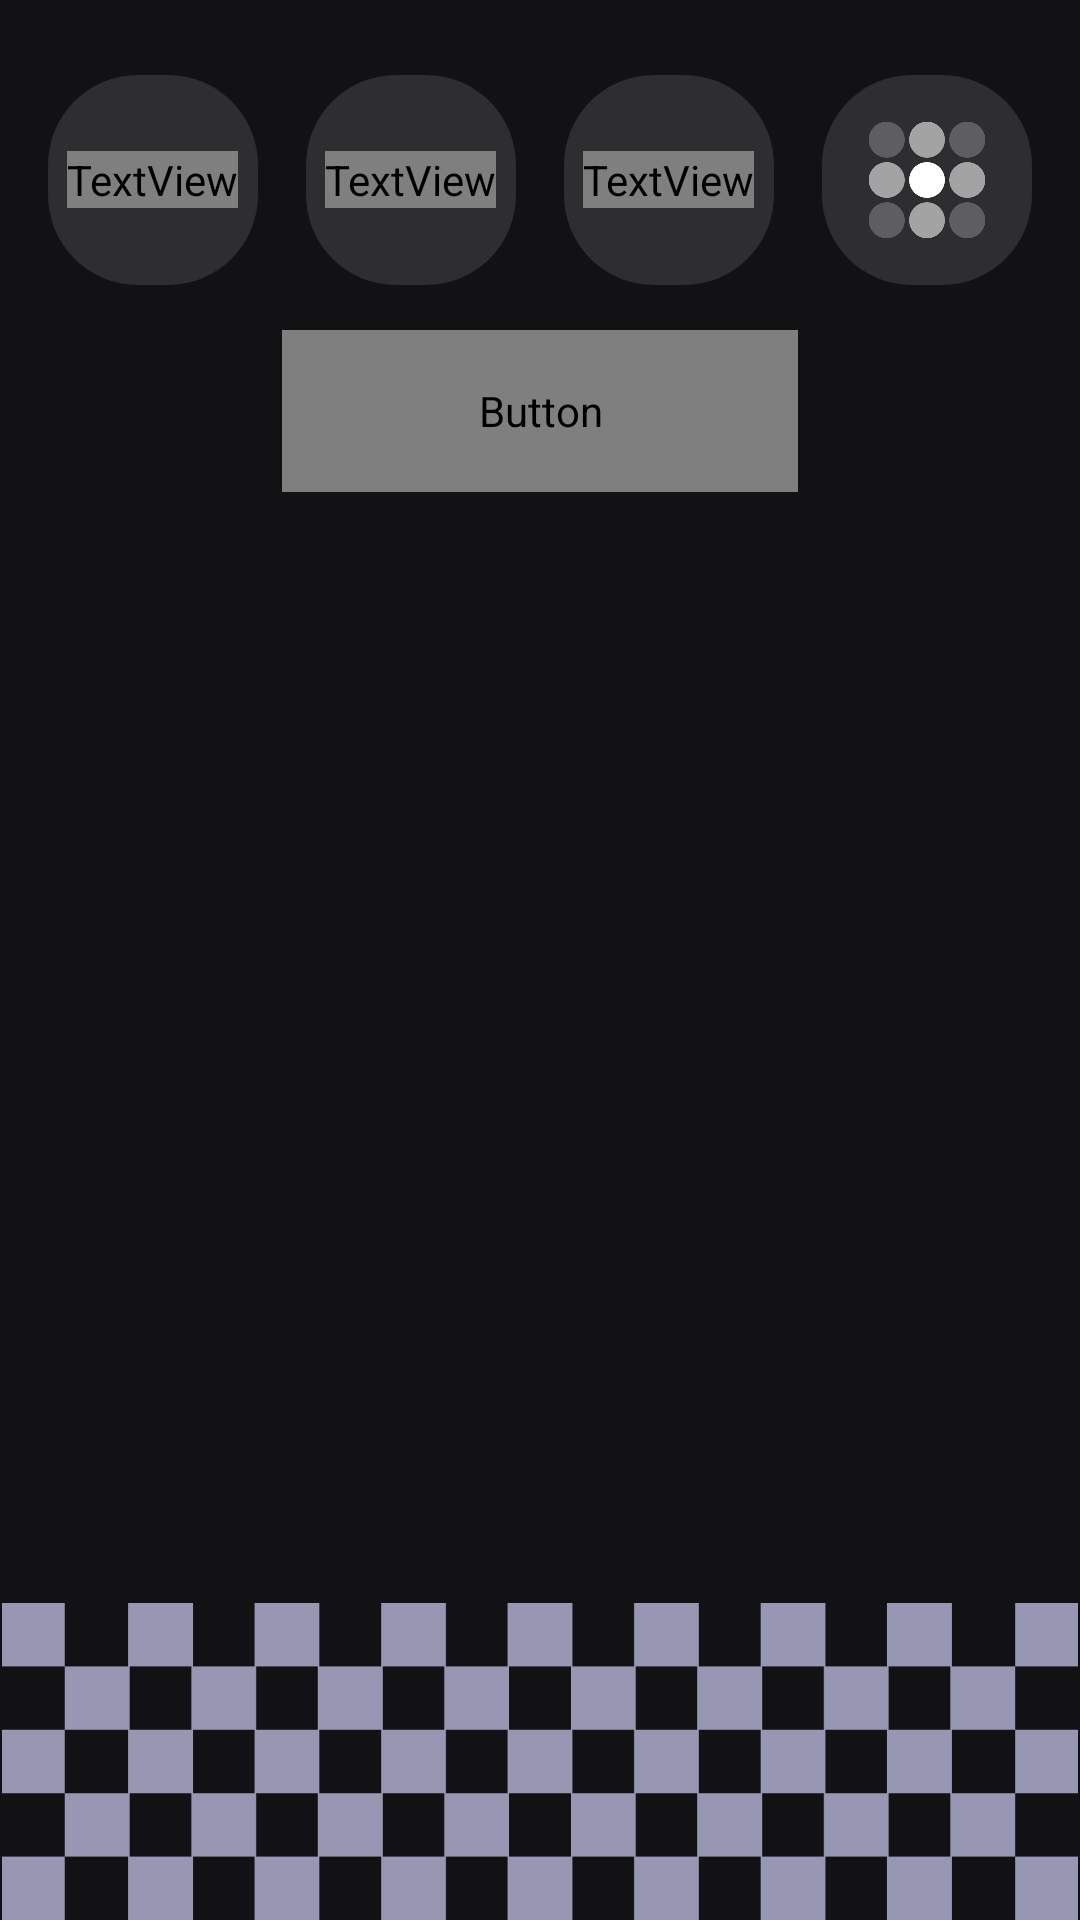

Write the Android layout XML for this screen, with the resource values it uses.
<!-- AndroidManifest.xml: application theme Theme.Pixxelo -->
<!-- res/layout/create_image_screen.xml -->
<?xml version="1.0" encoding="utf-8"?>
<FrameLayout xmlns:android="http://schemas.android.com/apk/res/android"
    xmlns:app="http://schemas.android.com/apk/res-auto"
    android:orientation="vertical"
    android:layout_width="match_parent"
    android:layout_height="match_parent"
    android:background="@color/background_color">

    <LinearLayout
        android:orientation="vertical"
        android:layout_width="match_parent"
        android:layout_height="wrap_content">

        <androidx.cardview.widget.CardView
            android:layout_width="match_parent"
            android:layout_height="wrap_content"
            android:layout_margin="10dp"
            app:cardCornerRadius="24dp"
            app:cardElevation="0dp"
            android:clipToPadding="false"
            android:clipChildren="false">

            <ImageView
                android:id="@+id/imageView"
                android:layout_width="match_parent"
                android:layout_height="wrap_content"
                android:maxHeight="400dp"
                android:adjustViewBounds="true"
                android:scaleType="fitCenter"
                android:background="@color/background_color"/>
        </androidx.cardview.widget.CardView>

        <LinearLayout
            android:layout_marginTop="5dp"
            android:layout_width="match_parent"
            android:layout_height="wrap_content"
            android:orientation="horizontal">

            <Space
                android:layout_width="wrap_content"
                android:layout_height="wrap_content"
                android:layout_weight="1"/>

            <FrameLayout
                android:layout_gravity="center"
                android:layout_width="wrap_content"
                android:layout_height="wrap_content">

                <ImageButton
                    android:id="@+id/btn16"
                    android:layout_width="70dp"
                    android:layout_height="70dp"
                    android:background="@drawable/select_type_button_form"/>

                <TextView
                    android:layout_width="wrap_content"
                    android:layout_height="wrap_content"
                    android:text="16"
                    android:fontFamily="@font/geist_semibold"
                    android:textColor="@color/white"
                    android:textSize="18dp"
                    android:layout_gravity="center"/>
            </FrameLayout>

            <Space
                android:layout_width="wrap_content"
                android:layout_height="wrap_content"
                android:layout_weight="1"/>

            <FrameLayout
                android:layout_gravity="center"
                android:layout_width="wrap_content"
                android:layout_height="wrap_content">

                <ImageButton
                    android:id="@+id/btn32"
                    android:layout_width="70dp"
                    android:layout_height="70dp"
                    android:background="@drawable/select_type_button_form"/>

                <TextView
                    android:layout_width="wrap_content"
                    android:layout_height="wrap_content"
                    android:text="32"
                    android:fontFamily="@font/geist_semibold"
                    android:textColor="@color/white"
                    android:textSize="16dp"
                    android:layout_gravity="center"/>
            </FrameLayout>

            <Space
                android:layout_width="wrap_content"
                android:layout_height="wrap_content"
                android:layout_weight="1"/>

            <FrameLayout
                android:layout_gravity="center"
                android:layout_width="wrap_content"
                android:layout_height="wrap_content">

                <ImageButton
                    android:id="@+id/btn64"
                    android:layout_width="70dp"
                    android:layout_height="70dp"
                    android:background="@drawable/select_type_button_form"/>

                <TextView
                    android:layout_width="wrap_content"
                    android:layout_height="wrap_content"
                    android:text="64"
                    android:fontFamily="@font/geist_semibold"
                    android:textColor="@color/white"
                    android:textSize="18dp"
                    android:layout_gravity="center"/>
            </FrameLayout>

            <Space
                android:layout_width="wrap_content"
                android:layout_height="wrap_content"
                android:layout_weight="1"/>

            <FrameLayout
                android:layout_gravity="center"
                android:layout_width="wrap_content"
                android:layout_height="wrap_content">

                <ImageButton
                    android:id="@+id/button_dot_pic"
                    android:layout_width="70dp"
                    android:layout_height="70dp"
                    android:background="@drawable/select_type_button_form"/>
                <ImageView
                    android:layout_gravity="center"
                    android:layout_width="50dp"
                    android:layout_height="50dp"
                    android:background="@drawable/point_pic_pattern_button"/>
            </FrameLayout>

            <Space
                android:layout_width="wrap_content"
                android:layout_height="wrap_content"
                android:layout_weight="1"/>
        </LinearLayout>

        <FrameLayout
            android:layout_width="wrap_content"
            android:layout_height="wrap_content"
            android:layout_gravity="center_horizontal"
            android:layout_marginTop="15dp"
            android:gravity="center">

            <Button
                android:id="@+id/btnSave"
                android:textSize="14dp"
                android:layout_width="172dp"
                android:layout_height="54dp"
                android:background="@drawable/button_form"
                android:text="Save"
                android:textAllCaps="false"
                android:fontFamily="@font/geist_semibold"/>
        </FrameLayout>
    </LinearLayout>

    <ImageView
        android:layout_gravity="bottom"
        android:layout_width="wrap_content"
        android:layout_height="wrap_content"
        android:adjustViewBounds="true"
        android:scaleType="fitCenter"
        android:src="@drawable/pattern_pixxelo"/>
</FrameLayout>
<!-- resources referenced by this layout -->
<resources>
  <color name="background_color">#121214</color>
  <color name="white">#FFFFFFFF</color>
  <!-- drawable pattern_pixxelo: png bitmap (drawable, 6140 bytes) -->
  <!-- drawable point_pic_pattern_button: png bitmap (drawable, 11817 bytes) -->
  <!-- drawable select_type_button_form (drawable) -->
  <?xml version="1.0" encoding="utf-8"?>
  <shape xmlns:android="http://schemas.android.com/apk/res/android">
      <solid android:color="@color/image_background_press"></solid>
      <corners android:radius="30dp"></corners>
  </shape>
  <style name="Theme.Pixxelo" parent="android:Theme.Material.Light.NoActionBar">
          <item name="android:statusBarColor">@color/background_color</item>
      </style>
  <color name="image_background_press">#2E2E31</color>
</resources>
